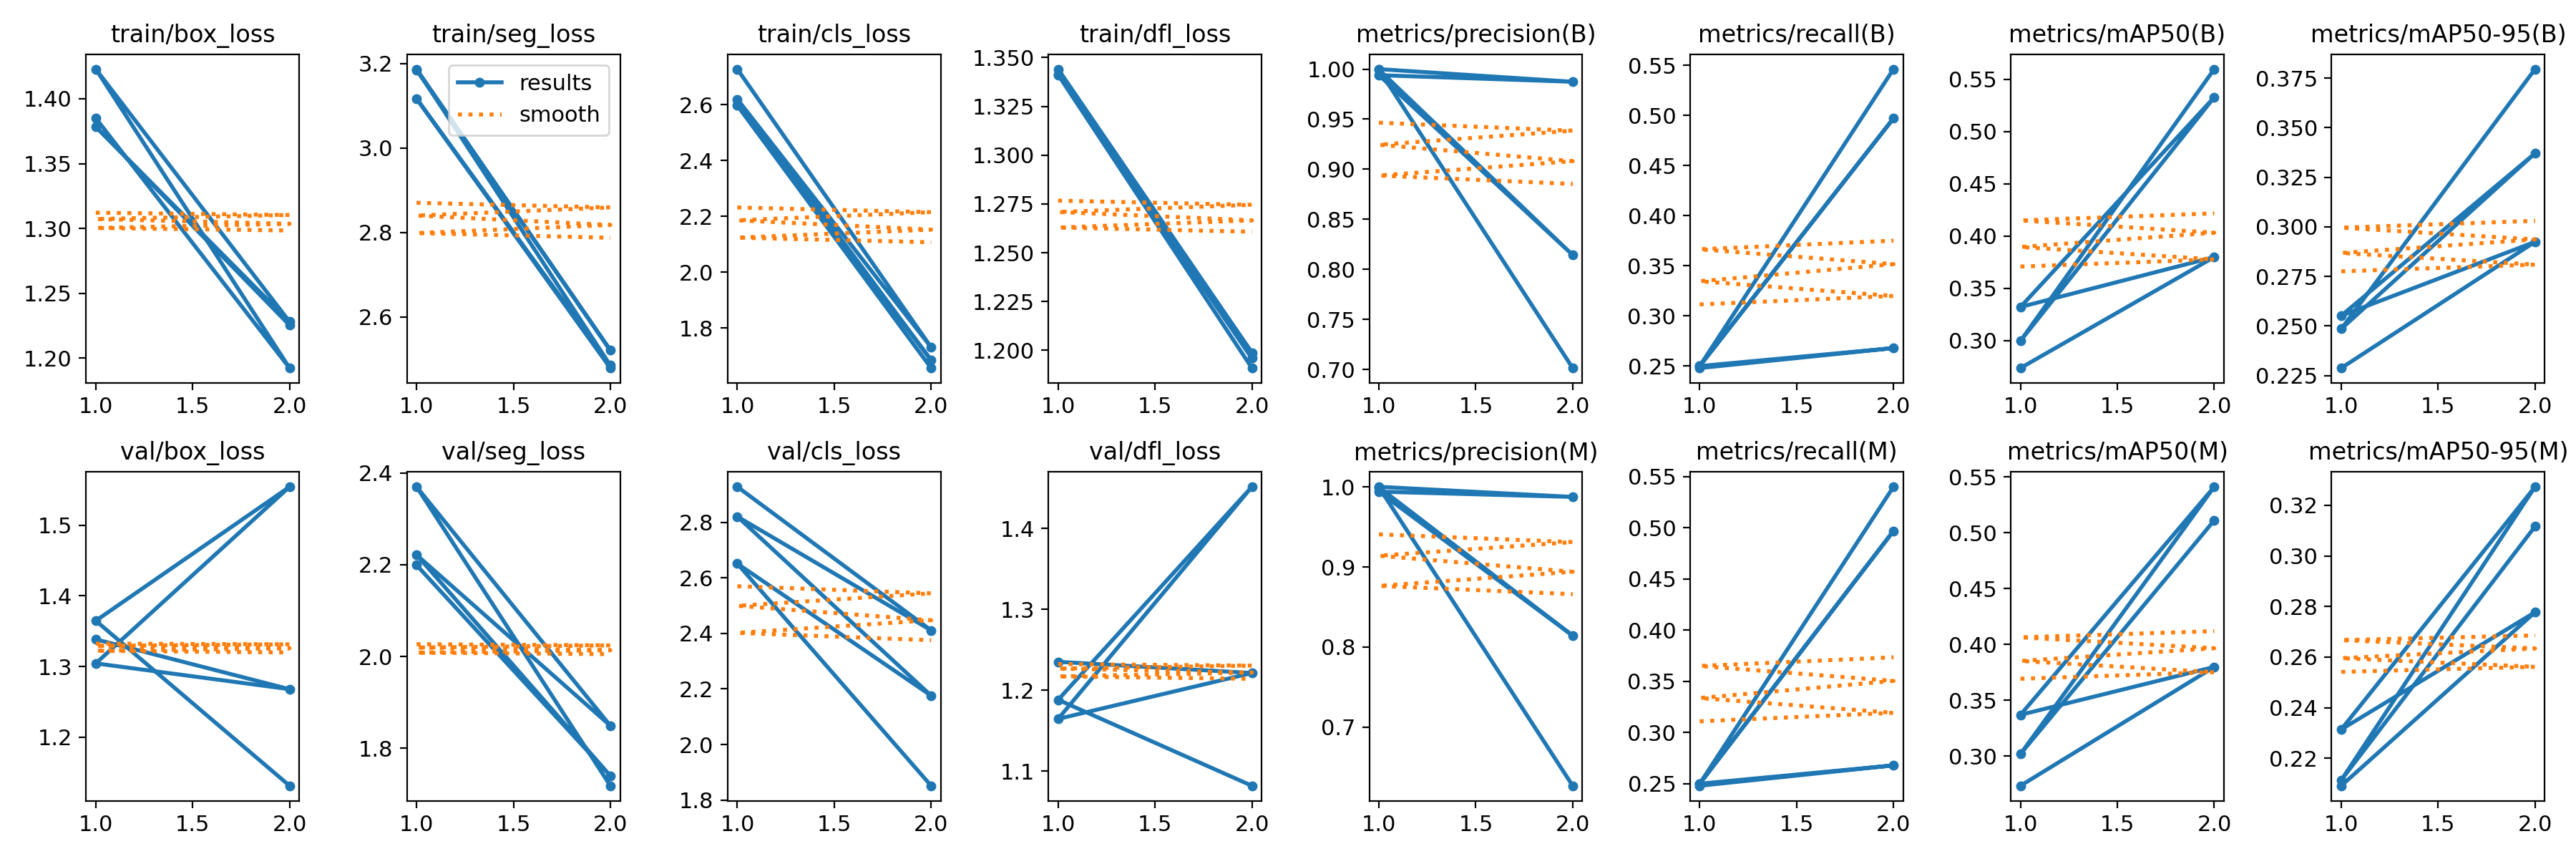

The table this chart was drawn from, first rows:
epoch, time, train/box_loss, train/seg_loss, train/cls_loss, train/dfl_loss, metrics/precision(B), metrics/recall(B), metrics/mAP50(B), metrics/mAP50-95(B), metrics/precision(M), metrics/recall(M), metrics/mAP50(M), metrics/mAP50-95(M), val/box_loss, val/seg_loss, val/cls_loss, val/dfl_loss, lr/pg0, lr/pg1, lr/pg2
1, 411.2, 1.385, 3.185, 2.727, 1.344, 1, 0.248, 0.2735, 0.2288, 1, 0.248, 0.2735, 0.2091, 1.338, 2.199, 2.928, 1.235, 0.0004085, 0.0004085, 0.0004085
2, 862, 1.192, 2.521, 1.732, 1.199, 0.9874, 0.2679, 0.3798, 0.2924, 0.9874, 0.2679, 0.3798, 0.2777, 1.268, 1.74, 2.411, 1.221, 0.0004167, 0.0004167, 0.0004167
1, 354, 1.423, 3.187, 2.619, 1.341, 0.994, 0.25, 0.332, 0.2552, 0.994, 0.25, 0.337, 0.2314, 1.304, 2.221, 2.82, 1.165, 0.0004125, 0.0004125, 0.0004125
2, 772.7, 1.228, 2.485, 1.686, 1.196, 0.8143, 0.497, 0.5329, 0.3371, 0.8143, 0.497, 0.541, 0.3273, 1.555, 1.849, 2.176, 1.452, 0.0004188, 0.0004188, 0.0004188
1, 339.3, 1.379, 3.117, 2.597, 1.341, 0.9995, 0.25, 0.2995, 0.2486, 0.9995, 0.25, 0.3019, 0.2114, 1.365, 2.37, 2.651, 1.188, 0.0004125, 0.0004125, 0.0004125
2, 687.4, 1.225, 2.479, 1.657, 1.191, 0.7014, 0.5461, 0.5599, 0.3795, 0.627, 0.5401, 0.511, 0.3117, 1.131, 1.718, 1.851, 1.082, 0.0004188, 0.0004188, 0.0004188
